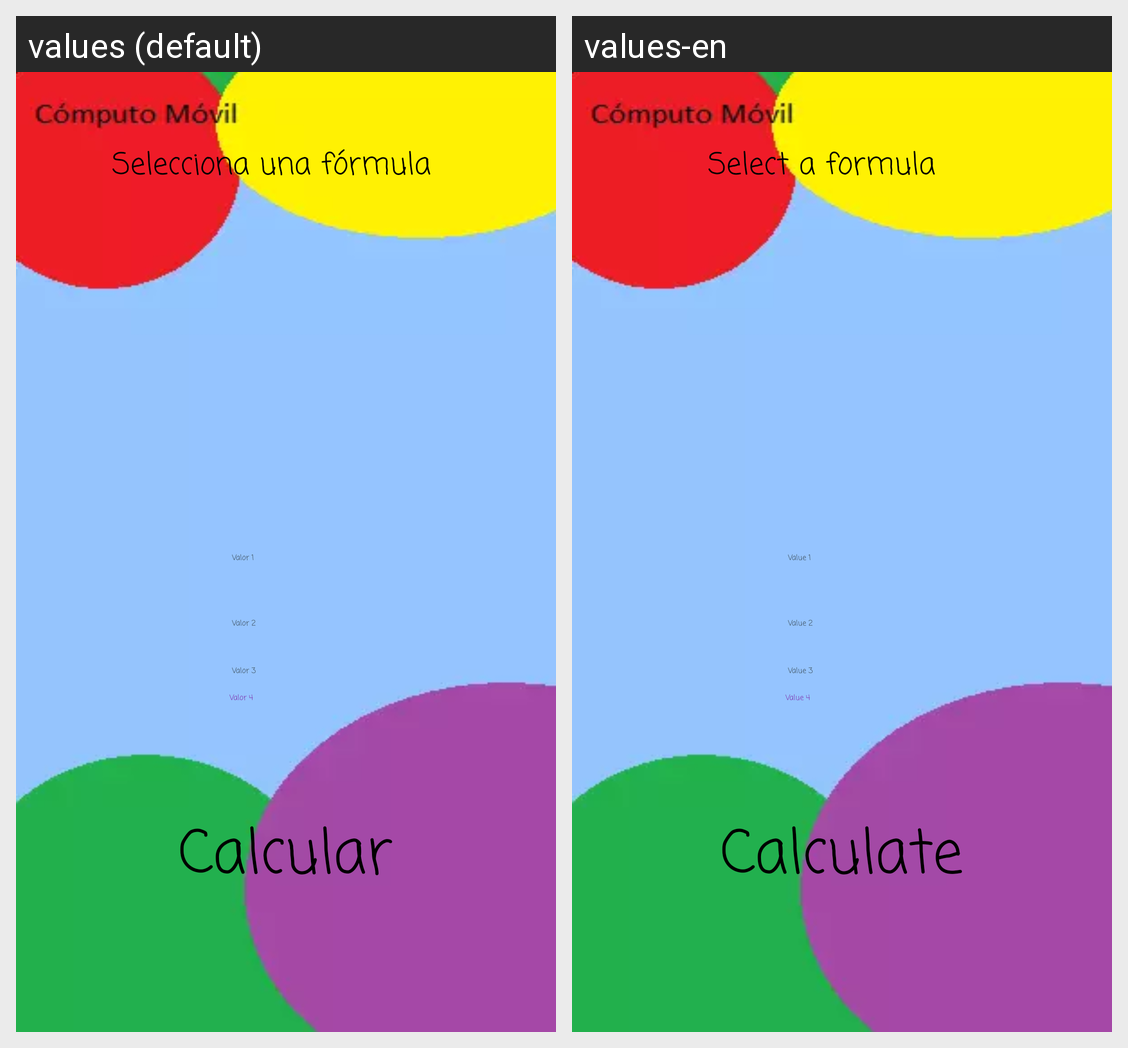

Locale-by-locale string values for the Android screen shown in this grid:
Android screen res/layout/activity_main.xml rendered under 2 locales, left to right: values (default), values-en. Device: Nexus 5 (rendered at 1080×1920; each locale shown at half size, 540×960, under a caption strip naming it); theme Theme.Ejercicio1.
Strings drawn on this screen, with the default value and each locale's value (text and hints the layout hard-codes, and strings that could not be matched under every locale, appear in the picture but are not listed):

selectFormula
  values: Selecciona una fórmula
  values-en: Select a formula

calcular
  values: Calcular
  values-en: Calculate

hint1
  values: Valor 1
  values-en: Value 1

hint2
  values: Valor 2
  values-en: Value 2

hint3
  values: Valor 3
  values-en: Value 3

hint4
  values: Valor 4
  values-en: Value 4
